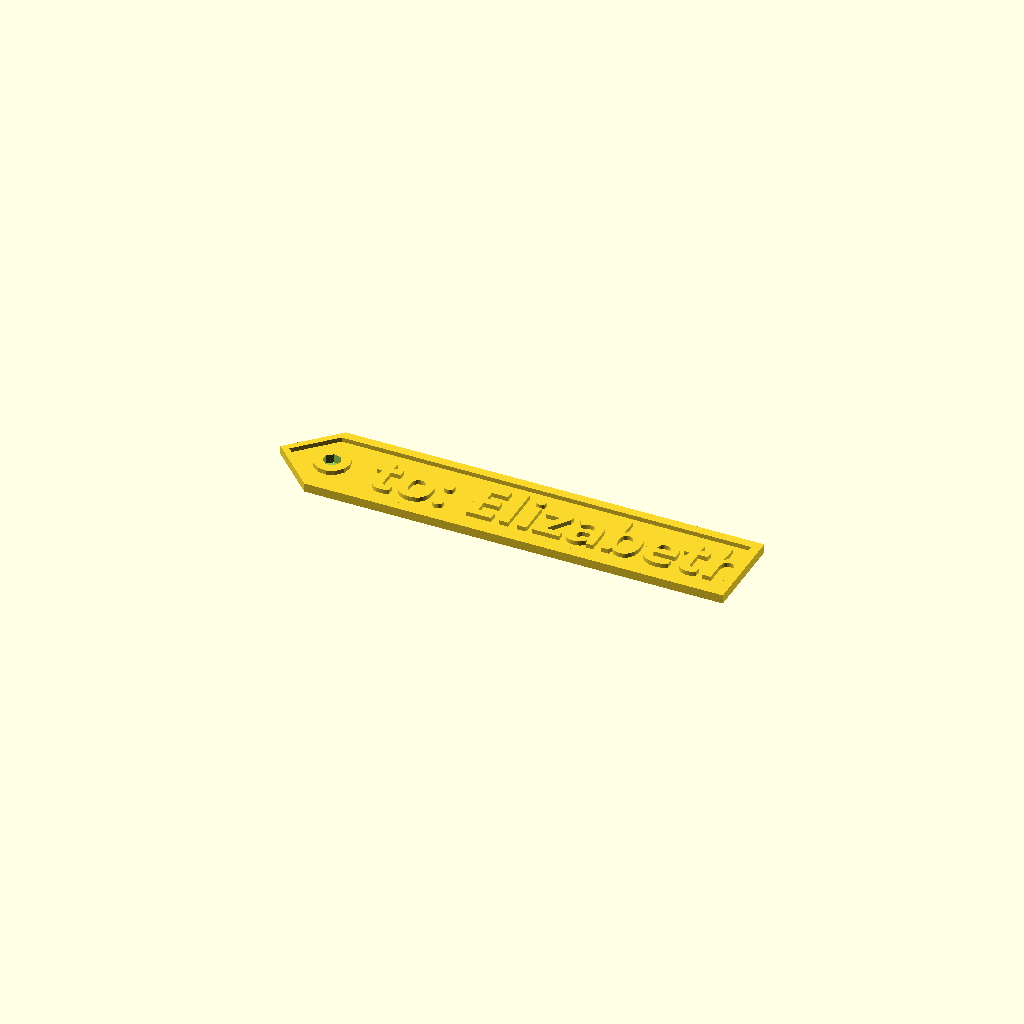
Cell 1: rendered with the file's own defaults.
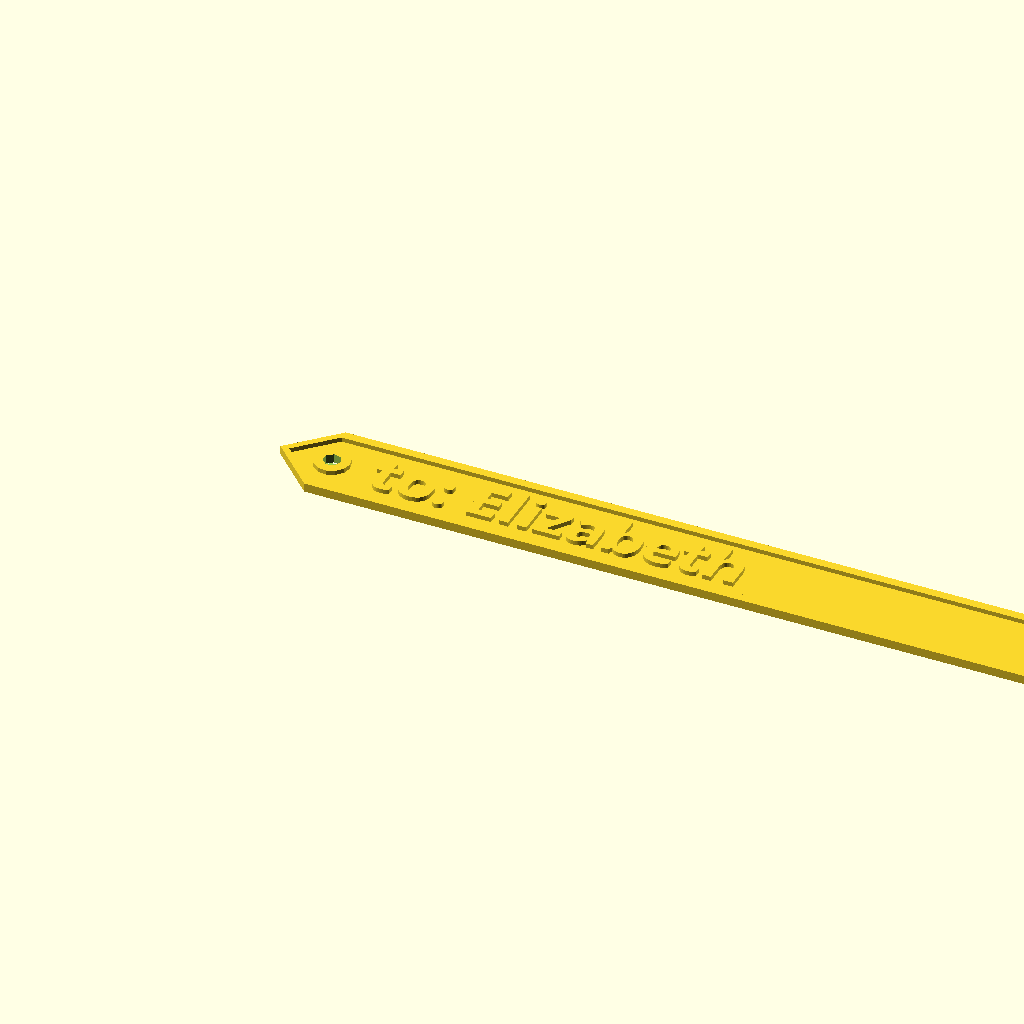
Cell 2: tag_length = 168 (everything else at default).
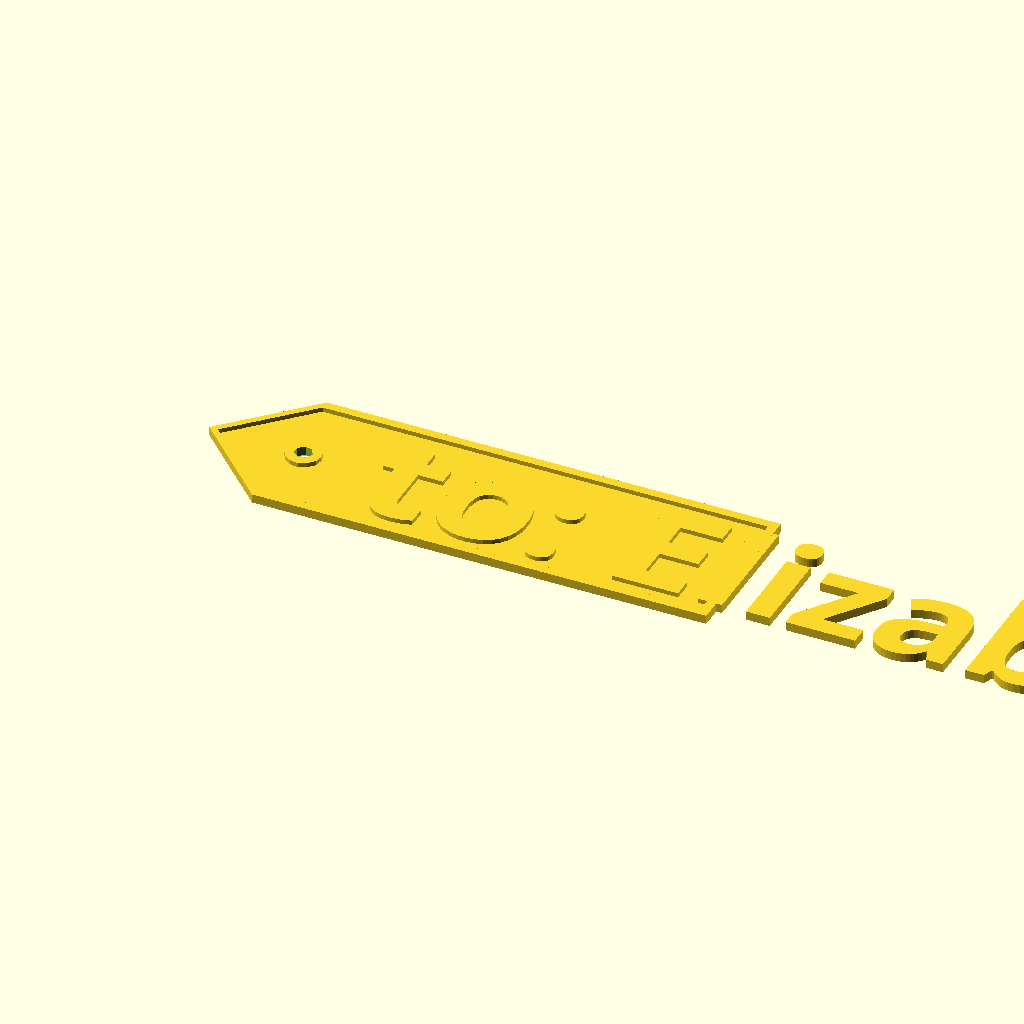
Cell 3: tag_height = 32 (everything else at default).
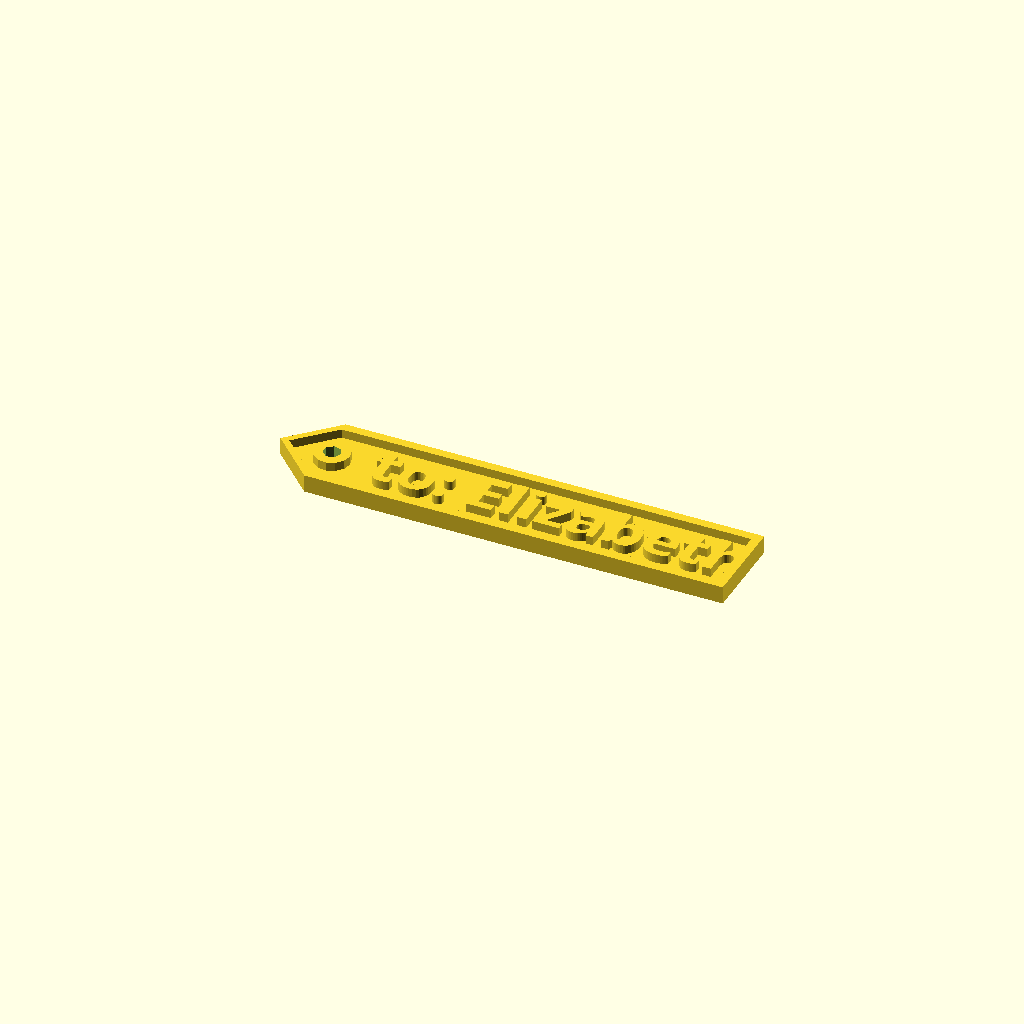
Cell 4: tag_depth = 2 (everything else at default).
One fixed orthographic camera (rotation 55°, 0°, 25°; colour scheme Cornfield) for every cell.
OpenSCAD source file inputs/thingiverse/files/thing-2725796/files/gift-tag.scad:
/* [Customize] */

// the words that will appear on your tag.
tag_text = "to: Elizabeth";
// the font to render
font_name = "Nunito"; // [Roboto,Bungee,Noto Sans,Nunito,Oswald]
// the length of the tag in mm (x axis)
tag_length = 84;
// the height of the tag in mm (y axis)
tag_height = 16;
// the depth of the tag base in mm (z axis)
tag_depth = 1;
// the depth of the text in mm (must be > tag_depth, is 2x by default)
text_depth = tag_depth*2;
// how much space between the text and the edge
text_border=3;
// how wide to make the tag border
tag_border=2;


// preview[view:south, tilt:top]

// Model - Start

bold_font_name = str(font_name,":style=Bold");

//Arial Rounded MT Bold is a great 3d printer font. Sadly not available on thingiverse
//bold_font_name = "Arial Rounded MT Bold";

tag_points = [
    [tag_length,-1*(tag_height/2)], 
    [-1*(tag_height/2), -1*(tag_height/2)],
    [-1*(tag_height),0],
    [-1*(tag_height/2),tag_height/2], 
    [tag_length, tag_height/2]];

difference() {
    union() {
        linear_extrude(height=tag_depth) {
            polygon(points=tag_points);
        }
        translate([(-1*(tag_height/2))+(tag_height/5/2),0,0]) {
            cylinder(r=(tag_border*2),h=text_depth);
        }
    }
    translate([(-1*(tag_height/2))+(tag_height/5/2),0,0]) {
        cylinder(r=tag_border,h=text_depth*2);
    }
}
    
translate([text_border,0,0]) {
    linear_extrude(height = text_depth) {
        text(tag_text,font=bold_font_name, size=tag_height-text_border*2, valign="center");
        }
}

linear_extrude(height = text_depth) {
    polygon(points=[
    [tag_points[0][0], tag_points[0][1]],
    [tag_points[0][0], tag_points[0][1]-tag_border],
    [tag_points[1][0], tag_points[1][1]-tag_border],
    [tag_points[1][0], tag_points[1][1]],
    ]);

    polygon(points=[
    [tag_points[1][0], tag_points[1][1]],
    [tag_points[1][0], tag_points[1][1]-tag_border],
    [tag_points[2][0]-tag_border, tag_points[2][1]],
    [tag_points[2][0], tag_points[2][1]],
    ]);

    polygon(points=[
    [tag_points[2][0], tag_points[2][1]],
    [tag_points[2][0]-tag_border, tag_points[2][1]],
    [tag_points[3][0], tag_points[3][1]+tag_border],
    [tag_points[3][0], tag_points[3][1]],
    ]);

    polygon(points=[
    [tag_points[3][0], tag_points[3][1]+tag_border],
    [tag_points[3][0], tag_points[3][1]],
    [tag_points[4][0], tag_points[4][1]],
    [tag_points[4][0], tag_points[4][1]+tag_border],
    ]);

    polygon(points=[
    [tag_points[4][0], tag_points[4][1]+tag_border],
    [tag_points[4][0]+tag_border, tag_points[4][1]+tag_border],
    [tag_points[0][0]+tag_border, tag_points[0][1]-tag_border],
    [tag_points[0][0], tag_points[0][1]-tag_border],
    ]);
}
Parameter table extracted from the source (name, type, default, range or options):
tag_text: string, default "to: Elizabeth"
font_name: string, default "Nunito", options "Roboto", "Bungee", "Noto Sans", "Nunito", "Oswald"
tag_length: number, default 84
tag_height: number, default 16
tag_depth: number, default 1
text_border: number, default 3
tag_border: number, default 2
